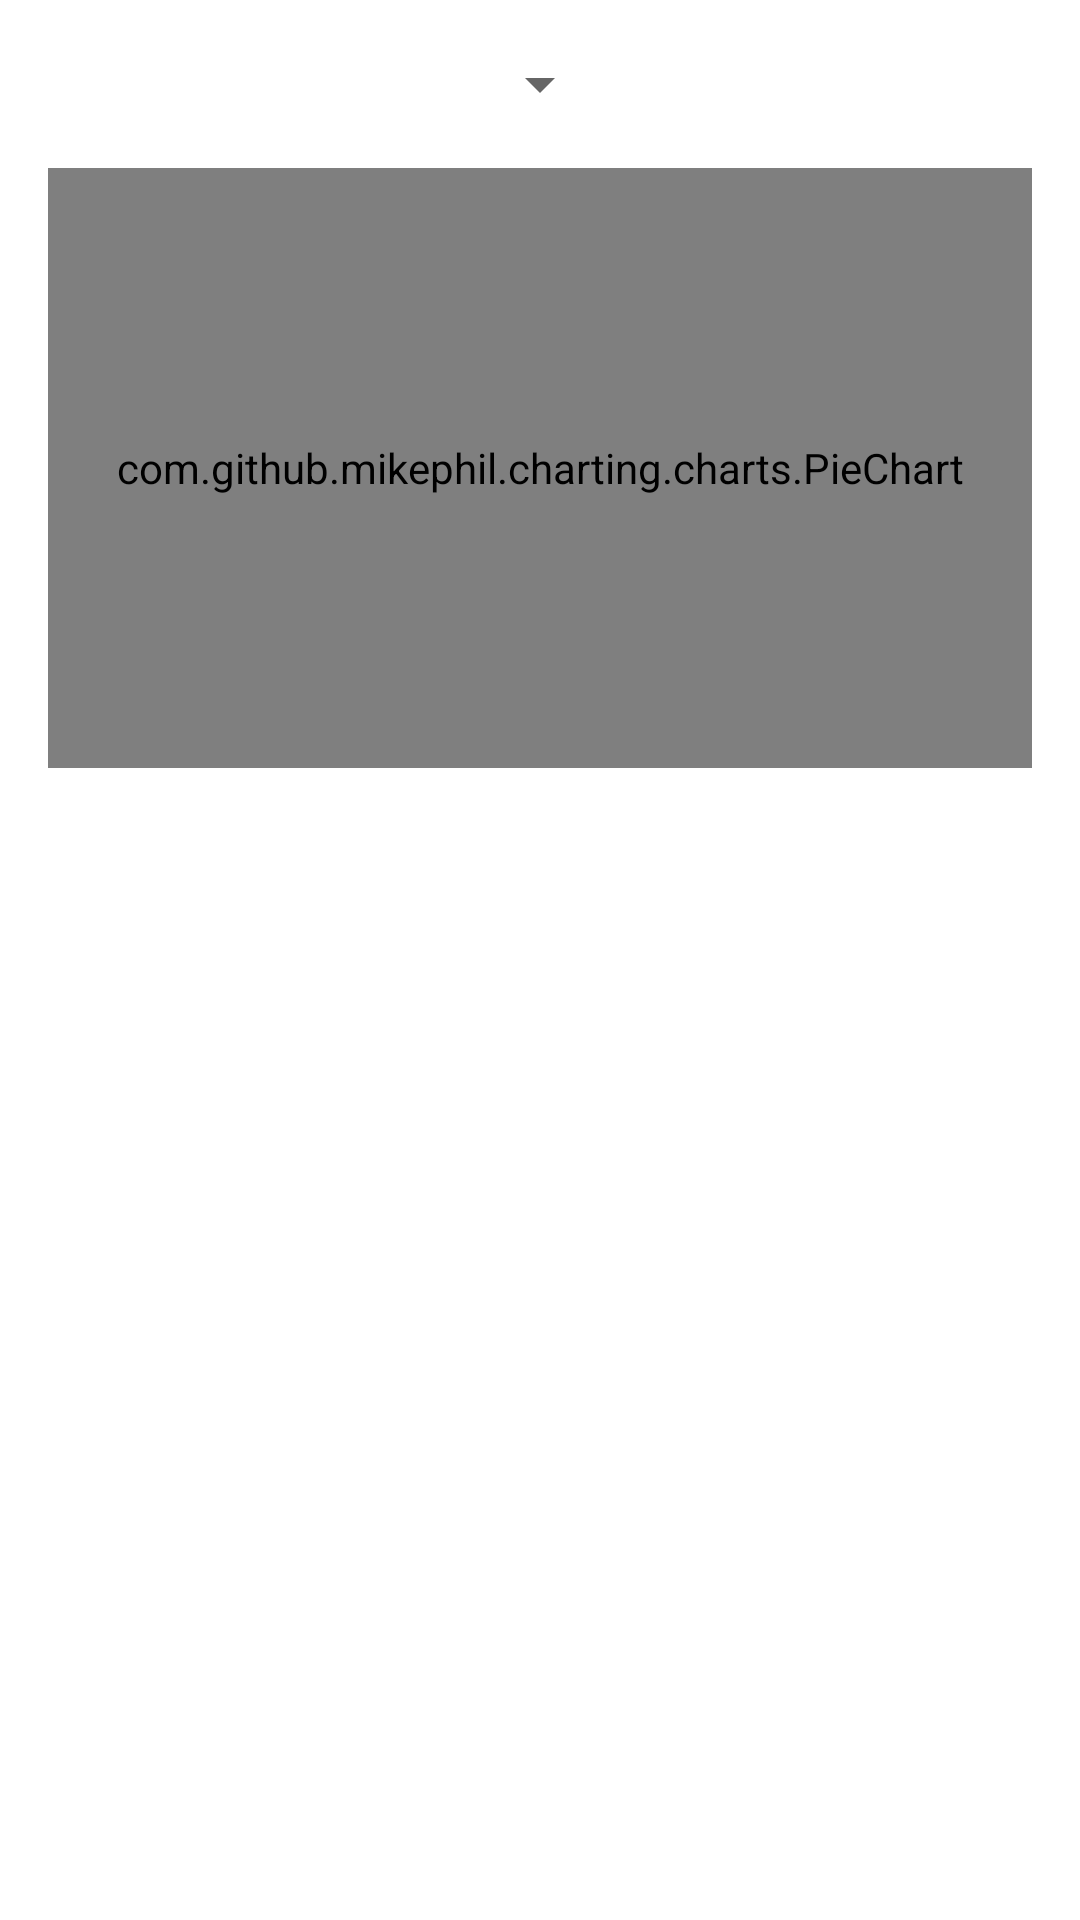

Android layout source for this screen:
<!-- AndroidManifest.xml: application theme Theme.Budgetly -->
<!-- res/layout/fragment_categories.xml -->
<?xml version="1.0" encoding="utf-8"?>
<androidx.constraintlayout.widget.ConstraintLayout
    xmlns:android="http://schemas.android.com/apk/res/android"
    xmlns:app="http://schemas.android.com/apk/res-auto"
    android:id="@+id/homeLayout"
    android:layout_width="match_parent"
    android:layout_height="match_parent"
    android:padding="16dp">

    
    <Spinner
        android:id="@+id/monthSelector"
        android:layout_width="wrap_content"
        android:layout_height="wrap_content"
        app:layout_constraintTop_toTopOf="parent"
        app:layout_constraintStart_toStartOf="parent"
        app:layout_constraintEnd_toEndOf="parent"
        android:layout_marginBottom="12dp" />

    
    <com.github.mikephil.charting.charts.PieChart
        android:id="@+id/pieChart"
        android:layout_width="0dp"
        android:layout_height="200dp"
        android:layout_marginTop="16dp"
        app:layout_constraintTop_toBottomOf="@id/monthSelector"
        app:layout_constraintStart_toStartOf="parent"
        app:layout_constraintEnd_toEndOf="parent" />

    
    <androidx.recyclerview.widget.RecyclerView
        android:id="@+id/itemList"
        android:layout_width="0dp"
        android:layout_height="0dp"
        android:layout_marginTop="16dp"
        app:layout_constraintTop_toBottomOf="@id/pieChart"
        app:layout_constraintBottom_toBottomOf="parent"
        app:layout_constraintStart_toStartOf="parent"
        app:layout_constraintEnd_toEndOf="parent" />

    
    <TextView
        android:id="@+id/emptyText"
        android:layout_width="wrap_content"
        android:layout_height="wrap_content"
        android:text="No transactions found"
        android:textColor="@android:color/darker_gray"
        android:textSize="16sp"
        android:visibility="gone"
        app:layout_constraintBottom_toBottomOf="parent"
        app:layout_constraintEnd_toEndOf="parent"
        app:layout_constraintStart_toStartOf="parent"
        app:layout_constraintTop_toBottomOf="@id/pieChart" />

</androidx.constraintlayout.widget.ConstraintLayout>
<!-- resources referenced by this layout -->
<resources>
  <style name="Theme.Budgetly" parent="Theme.MaterialComponents.DayNight.DarkActionBar">
          
          <item name="colorPrimary">@color/purple_500</item>
          <item name="colorPrimaryVariant">@color/purple_700</item>
          <item name="colorOnPrimary">@color/white</item>
          
          <item name="colorSecondary">@color/teal_200</item>
          <item name="colorSecondaryVariant">@color/teal_700</item>
          <item name="colorOnSecondary">@color/black</item>
          
          <item name="android:statusBarColor">?attr/colorPrimaryVariant</item>
          
      </style>
  <color name="purple_500">#FF6200EE</color>
  <color name="purple_700">#FF3700B3</color>
  <color name="white">#FFFFFFFF</color>
  <color name="teal_200">#FF03DAC5</color>
  <color name="teal_700">#FF018786</color>
  <color name="black">#FF000000</color>
</resources>
